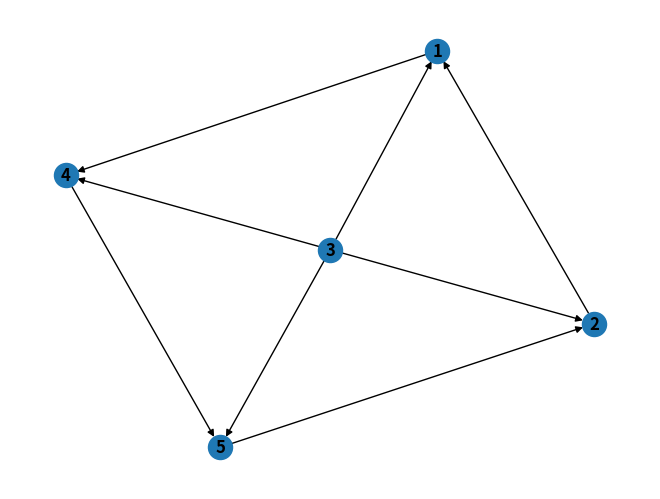
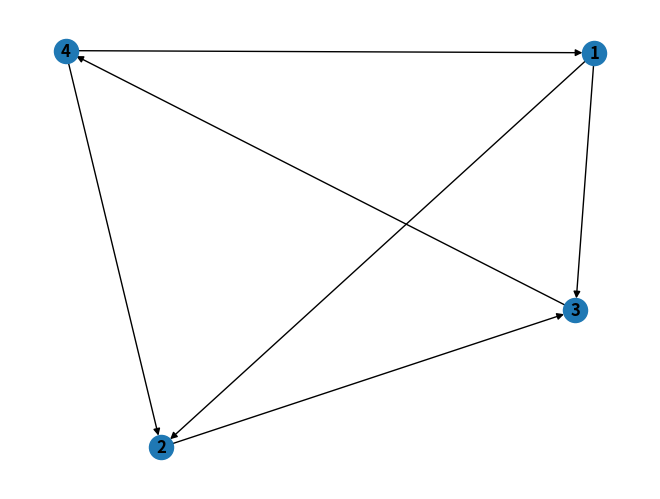

The script that saved these images, in order:
# -*- coding: utf-8 -*-
import matplotlib.pyplot as plt
import networkx as nx


def create_digraph_from_adjacent_table(adjacent_table):
    """
    :param adjacent_table: 邻接表， |V|+|E|， 定点数 + 边数
        邻接表： 前V项按顺序对应着节点，每一项取值为数组下标，表示以该节点为初始节点的边的连链表以此开始
        实例[6, 7, 8, 12, 13, 4, 1, 1, 2, 4, 5, 5, 2]
        数组第一个元素为6， 代表第一个节点的链表从6开始，可知顶点数为5
        数组第二个元素为7， 代表第二个节点的链表从7开始
    :return: 返回构建好的有向图
    """
    if not adjacent_table:
        raise ValueError("Invalid adjacent_table")

    size = len(adjacent_table)
    vertex_num = adjacent_table[0] - 1

    edge_num = size - vertex_num
    if not check_vertex(adjacent_table[0 : vertex_num], size):
        raise ValueError("Invalid adjacent link address")

    if not check_vertex(adjacent_table[vertex_num:], vertex_num):
        raise ValueError("Invalid vertex number")
    # 构造图
    graph = nx.DiGraph()
    # 添加顶点
    vertexs = [i+1 for i in range(vertex_num)]
    graph.add_nodes_from(vertexs)
    # 添加边
    distance = adjacent_table[0:vertex_num]
    # 处理最后一个顶点
    distance.append(size+1)

    distance = [distance[i+1] - distance[i] for i in range(0, len(distance) - 1)]
    for i in range(0, vertex_num):
        pos = adjacent_table[i] - 1
        for j in range(pos, pos + distance[i]):
            graph.add_edge(i+1, adjacent_table[j])

    nx.draw(graph, with_labels=True, font_weight='bold')
    plt.show()


def check_vertex(v, threshold):
    v_len = len(v)
    for i in range(v_len):
        if v[i] > threshold:
            return False
    return True


if __name__ == "__main__":
    create_digraph_from_adjacent_table([6, 7, 8, 12, 13, 4, 1, 1, 2, 4, 5, 5, 2])
    create_digraph_from_adjacent_table([5, 7, 8, 9, 2, 3, 3, 4, 1, 2])
